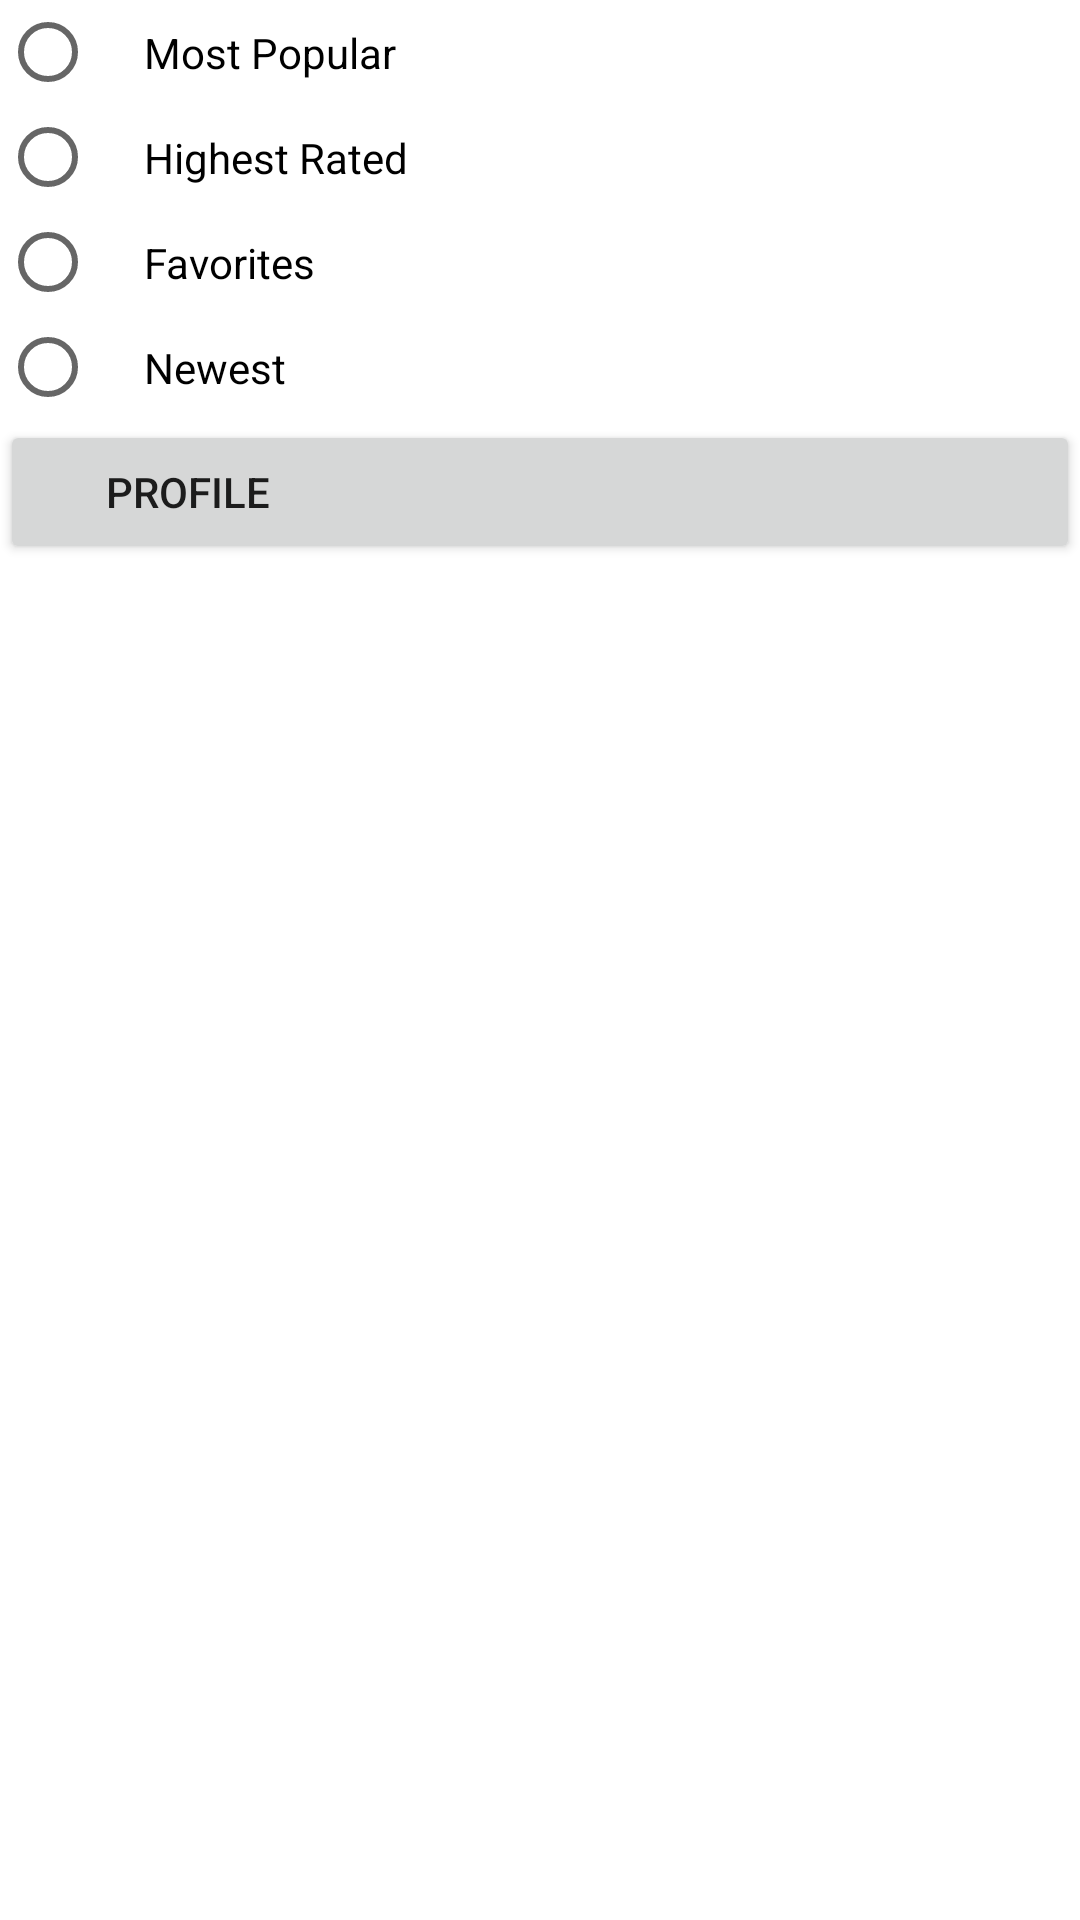

Layout XML and referenced resources for this Android screen:
<!-- AndroidManifest.xml: application theme AppTheme -->
<!-- res/layout/sorting_options.xml -->
<?xml version="1.0" encoding="utf-8"?>
<LinearLayout xmlns:android="http://schemas.android.com/apk/res/android"
              android:layout_width="wrap_content"
              android:layout_height="wrap_content"
              android:orientation="vertical">


    <RadioGroup
        android:id="@+id/sorting_group"
        android:layout_width="wrap_content"
        android:layout_height="wrap_content"
        android:layout_margin="@dimen/activity_horizontal_margin"
        android:orientation="vertical">

        <RadioButton
            android:id="@+id/most_popular"
            android:layout_width="wrap_content"
            android:layout_height="wrap_content"
            android:paddingBottom="8dp"
            android:paddingLeft="16dp"
            android:paddingRight="16dp"
            android:paddingTop="8dp"
            android:text="@string/most_popular"/>

        <RadioButton
            android:id="@+id/highest_rated"
            android:layout_width="wrap_content"
            android:layout_height="wrap_content"
            android:paddingBottom="8dp"
            android:paddingLeft="16dp"
            android:paddingRight="16dp"
            android:paddingTop="8dp"
            android:text="@string/highest_rated"/>

        <RadioButton
            android:id="@+id/favorites"
            android:layout_width="wrap_content"
            android:layout_height="wrap_content"
            android:paddingBottom="8dp"
            android:paddingLeft="16dp"
            android:paddingRight="16dp"
            android:paddingTop="8dp"
            android:text="@string/favorites"/>
        <RadioButton
            android:id="@+id/newest"
            android:layout_width="wrap_content"
            android:layout_height="wrap_content"
            android:paddingBottom="8dp"
            android:paddingLeft="16dp"
            android:paddingRight="16dp"
            android:paddingTop="8dp"
            android:text="@string/newest"/>

    </RadioGroup>

    <Button
        android:id="@+id/button3"
        android:layout_width="match_parent"
        android:layout_height="wrap_content"
        android:onClick="Profile"
        android:text="       Profile"
        android:textAlignment="viewStart" />
</LinearLayout>
<!-- resources referenced by this layout -->
<resources>
  <string name="favorites">Favorites</string>
  <string name="highest_rated">Highest Rated</string>
  <string name="most_popular">Most Popular</string>
  <string name="newest">Newest</string>
  <style name="AppTheme" parent="Theme.AppCompat.Light.NoActionBar">
          <item name="colorPrimary">@color/colorPrimary</item>
          <item name="colorPrimaryDark">@color/colorPrimaryDark</item>
          <item name="colorAccent">@color/colorAccent</item>
          <item name="android:windowBackground">@color/window_background</item>
          <item name="android:dialogTheme">@style/TitledDialog</item>
      </style>
  <style name="TitledDialog" parent="@style/Theme.AppCompat.Light.Dialog">
          <item name="android:windowNoTitle">false</item>
      </style>
  <!-- not gathered from this repository: default colours our renderer supplied (Android Studio template values) -->
  <color name="colorPrimary">#FF6200EE</color>
  <color name="colorPrimaryDark">#FF3700B3</color>
  <color name="colorAccent">#FF03DAC5</color>
</resources>
